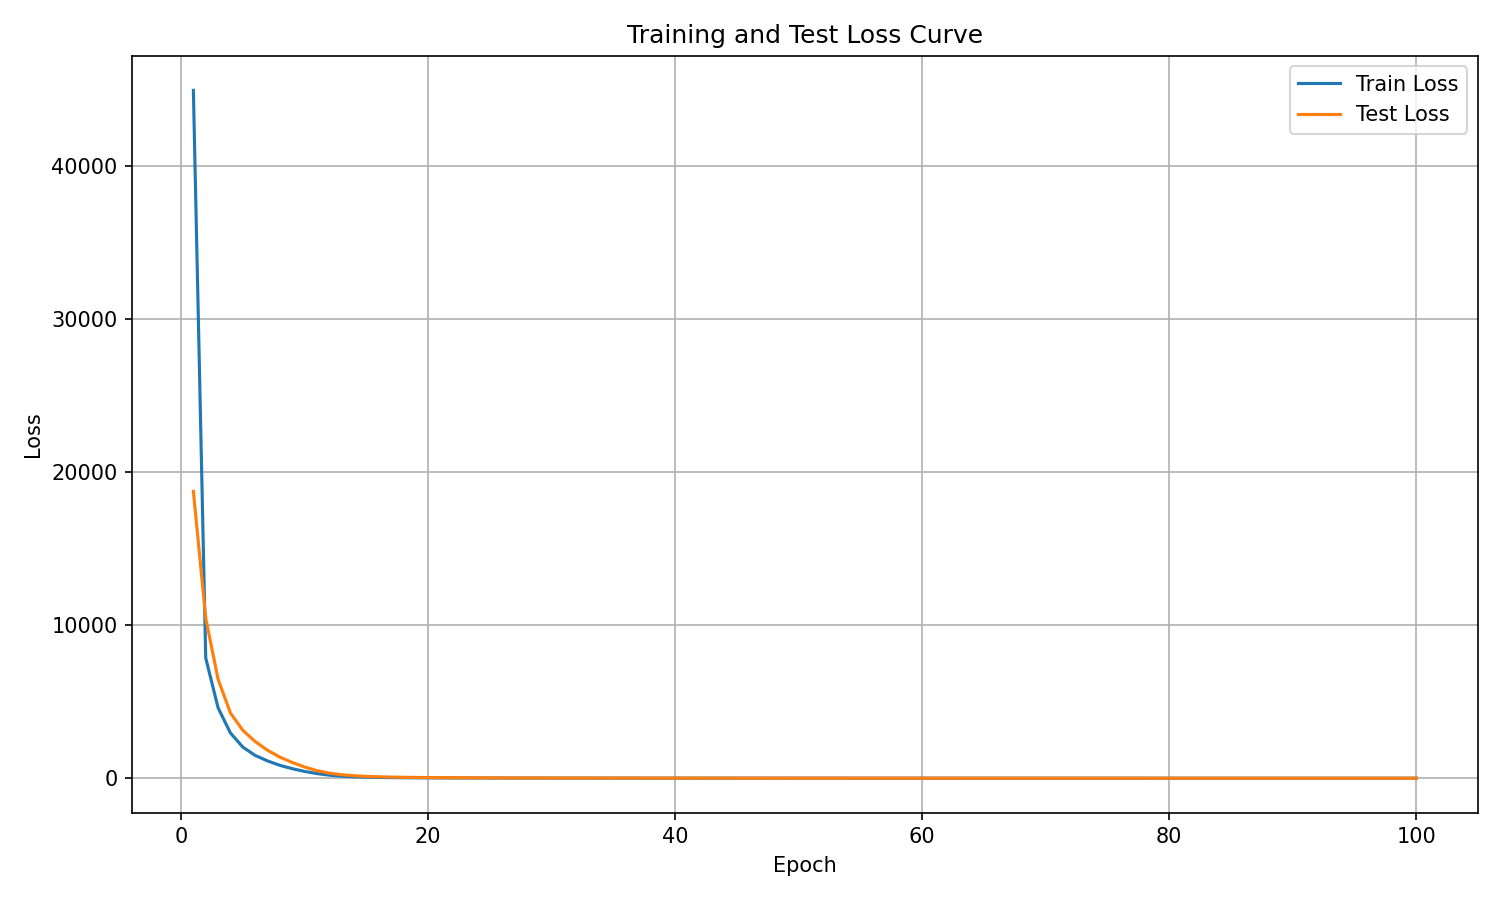

Data behind this chart, as committed beside it:
epoch, train_loss, test_loss
1, 44916, 18731
2, 7847, 10453
3, 4596, 6459
4, 2953, 4260
5, 2033, 3130
6, 1488, 2395
7, 1130, 1826
8, 840.1, 1376
9, 621.4, 1028
10, 441.7, 730.9
11, 300.9, 493.2
12, 198.8, 333
13, 133.6, 226.1
14, 92.14, 163
15, 66.06, 119.3
16, 49.28, 92.24
17, 38.37, 72.67
18, 30.62, 58.97
19, 25.1, 49.38
20, 20.99, 41.74
21, 17.85, 35.91
22, 15.49, 31.25
23, 13.49, 27.64
24, 11.89, 24.36
25, 10.5, 21.72
26, 9.388, 19.69
27, 8.491, 17.74
28, 7.738, 16.33
29, 7.005, 14.78
30, 6.382, 13.51
31, 5.842, 12.48
32, 5.364, 11.5
33, 4.937, 10.68
34, 4.575, 9.876
35, 4.283, 9.188
36, 3.928, 8.651
37, 3.69, 7.956
38, 3.427, 7.523
39, 3.177, 7.097
40, 3.009, 6.553
41, 2.785, 6.136
42, 2.617, 5.906
43, 2.489, 5.502
44, 2.326, 5.198
45, 2.184, 4.951
46, 2.078, 4.6
47, 1.921, 4.294
48, 1.829, 4.045
49, 1.722, 3.912
50, 1.638, 3.645
51, 1.569, 3.401
52, 1.456, 3.286
53, 1.365, 3.044
54, 1.314, 2.856
55, 1.237, 2.759
56, 1.222, 2.657
57, 1.112, 2.437
58, 1.066, 2.314
59, 1.009, 2.222
60, 0.9679, 2.1
... 40 more rows
